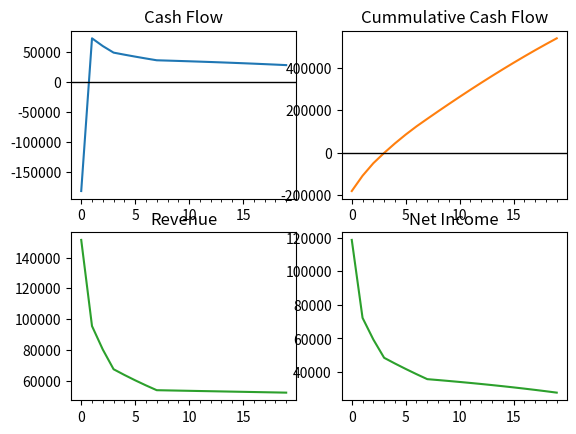

The matplotlib source for this figure:
from scipy.stats import linregress
import numpy as np
import matplotlib.pyplot as plt
from matplotlib.ticker import (MultipleLocator, AutoMinorLocator)

def value_by_year(y, start_value, growth_rate):
    """
    :param start_value: float, example start_value = 4.15
    :param growth_rate: float, example growth_rate = 0.05
    :param y: int, year number, example y = 3
    :return: current_value: float
    """
    current_value = start_value * (1 + growth_rate) ** (y - 1)
    return current_value


def discount_by_year(y, d_rate):
    """

    :param d_rate: float, for example discount_rate = 0.1
    :param y: int, year number, example y = 7
    :return: discount: float
    """
    discount = (1 + d_rate) ** (y - 0.5)
    return discount


def IRR(cash_flow_arr, year_arr):
    """
    :param year_arr: numpy array, dtype = int
    :param cash_flow_arr: numpy array of cash flow, dtype = float
    :return: IRR: float
    """
    discount_by_year_v = np.vectorize(discount_by_year)
    #guess a rate that makes the NPV negative
    neg_npv = 100
    neg_rate_guess = 0

    while neg_npv > 0:
        d_arr = discount_by_year_v(year_arr, neg_rate_guess)
        discounted_income_arr = cash_flow_arr / d_arr
        neg_npv = discounted_income_arr.sum()
        neg_rate_guess += 0.1

    #Guess a rate that makes the NPV positive
    pos_npv = -100
    pos_rate_guess = 0

    while pos_npv < 0:
        d_arr = discount_by_year_v(year_arr, pos_rate_guess)
        discounted_income_arr = cash_flow_arr / d_arr
        pos_npv = discounted_income_arr.sum()
        pos_rate_guess -= 0.1

    #Now we have high rate and low rate
    #Execute bi-section search

    rate_low = pos_rate_guess
    rate_high = neg_rate_guess
    rate_guess = (rate_low + rate_high) / 2
    eps = pow(10, -10)
    diff = 100
    while abs(diff) > eps:
        d_arr = discount_by_year_v(year_arr, rate_guess)
        discounted_income_arr = cash_flow_arr / d_arr
        temp_npv = discounted_income_arr.sum()
        diff = temp_npv - 0
        if diff > 0:
            rate_low = rate_guess
        else:
            rate_high = rate_guess
        rate_guess = (rate_low + rate_high) / 2
    irr = rate_guess * 100
    return irr


class Economics:

    def __init__(self):
        pass

    def compute(self, **kwargs):
        # TODO: Vectorize the code
        for key in kwargs:
            setattr(self, key, kwargs[key])
        project_length = self.project_length
        mineral_tax = self.mineral_tax
        royalty_rate = self.royalty_rate
        investment = self.investment
        operating_cost_start = self.operating_cost_start
        opex_increase = self.opex_increase
        gas_price_start = self.gas_price_start
        gas_price_increase = self.gas_price_increase
        discount_rate = self.discount_rate
        production_arr = self.production_arr

        present_value, profitablity, irr, payout, dpi,\
            cash, cash_cum, revenue, income, cost= (0, 0, 0, 0, 0, 0, 0, 0, 0, 0)
        investment_arr = np.zeros(project_length)
        investment_arr[0] = investment
        year_arr = np.arange(1, project_length + 1, 1)

        value_by_year_v = np.vectorize(value_by_year)
        gas_price_arr = value_by_year_v(year_arr, gas_price_start, gas_price_increase)
        operating_cost_arr = value_by_year_v(year_arr, operating_cost_start, opex_increase)
        gross_income_arr = gas_price_arr * production_arr
        royalty_arr = gross_income_arr * royalty_rate
        gross_income_after_royalty_arr = gross_income_arr - royalty_arr
        mineral_tax_arr = gross_income_after_royalty_arr * mineral_tax
        net_operating_income_arr = gross_income_after_royalty_arr - mineral_tax_arr - operating_cost_arr
        net_cash_flow_arr = net_operating_income_arr - investment_arr
        net_cash_flow_cum_arr = np.cumsum(net_cash_flow_arr)
        profit_year_arr = np.where(net_cash_flow_cum_arr > 0)
        profit_year = profit_year_arr[0][0]
        cash_before = net_cash_flow_cum_arr[profit_year - 1]
        cash_after = net_cash_flow_cum_arr[profit_year]
        slope, payout, r_value, p_value, std_err = linregress([cash_before, cash_after], [profit_year, profit_year + 1])

        discount_by_year_v = np.vectorize(discount_by_year)
        discount_arr = discount_by_year_v(year_arr, discount_rate)
        discounted_net_operating_income_arr = net_operating_income_arr / discount_arr
        present_value = discounted_net_operating_income_arr.sum()
        profitablity = net_operating_income_arr.sum() / investment

        irr = IRR(net_cash_flow_arr, year_arr)
        dpi = present_value / investment
        cash = net_cash_flow_arr
        cash_cum = net_cash_flow_cum_arr
        revenue = gross_income_arr
        income = net_operating_income_arr
        cost = operating_cost_arr
        self.present_value = present_value
        self.profitability = profitablity
        self.irr = irr
        self.dpi = dpi
        self.payout = payout
        self.cash = cash
        self.cash_cum = cash_cum
        self.revenue = revenue
        self.income = income
        self.cost = cost
        return present_value, profitablity, irr, payout, dpi, cash, cash_cum, revenue, income, cost

    def plot(self):
        fig, axs = plt.subplots(2, 2)
        cash_ax = axs[0,0]
        cash_ax.plot(self.cash)
        cash_ax.axhline(0, color='black', linewidth = 1)
        cash_ax.xaxis.set_minor_locator(MultipleLocator(1))
        cash_ax.xaxis.set_major_locator(MultipleLocator(5))
        cash_ax.set_title('Cash Flow')
        cash_cum_ax = axs[0,1]
        cash_cum_ax.plot(self.cash_cum, 'tab:orange')
        cash_cum_ax.axhline(0, color='black', linewidth = 1)
        cash_cum_ax.xaxis.set_minor_locator(MultipleLocator(1))
        cash_cum_ax.xaxis.set_major_locator(MultipleLocator(5))
        cash_cum_ax.set_title('Cummulative Cash Flow')
        revenue_ax = axs[1,0]
        revenue_ax.plot(self.revenue, 'tab:green')
        revenue_ax.xaxis.set_minor_locator(MultipleLocator(1))
        revenue_ax.xaxis.set_major_locator(MultipleLocator(5))
        revenue_ax.set_title('Revenue')
        income_ax = axs[1,1]
        income_ax.plot(self.income, 'tab:green')
        income_ax.xaxis.set_minor_locator(MultipleLocator(1))
        income_ax.xaxis.set_major_locator(MultipleLocator(5))
        income_ax.set_title('Net Income')
        plt.show()


if __name__ == "__main__":
    project_length = 20
    mineral_tax = 2.5 / 100
    gas_price_increase = 5 / 100
    royalty_rate = 15.625 / 100
    opex_increase = 5 / 100
    cost_of_capital = 9 / 100
    discount_rate = 10 / 100
    gas_price_start = 4.15
    operating_cost_start = 6000
    investment = 300000
    # Some input arrays
    production_arr = np.array([36500, 21900, 17520, 14016, 12614, 11353,
                               10218, 9196, 8736, 8299, 7884, 7490, 7116,
                               6760, 6422, 6101, 5796, 5506, 5231, 4969], dtype=float)
    params = {
        'project_length': project_length, 'mineral_tax': mineral_tax,
        'gas_price': gas_price_increase, 'royalty_rate': royalty_rate,
        'opex_increase': opex_increase, 'cost_of_capital': cost_of_capital,
        'discount_rate': discount_rate, 'gas_price_start': gas_price_start,
        'operating_cost_start': operating_cost_start, 'investment': investment,
        'production_arr': production_arr, 'gas_price_increase': gas_price_increase
    }
    econ = Economics()
    econ.compute(**params)
    econ.plot()
    #present_value, profitablity, irr, payout, dpi,\
    #cash, cash_cum, revenue, income, cost = econ.compute()
    #print(present_value, profitablity, irr, payout, dpi, cash, cash_cum, revenue, income, cost)